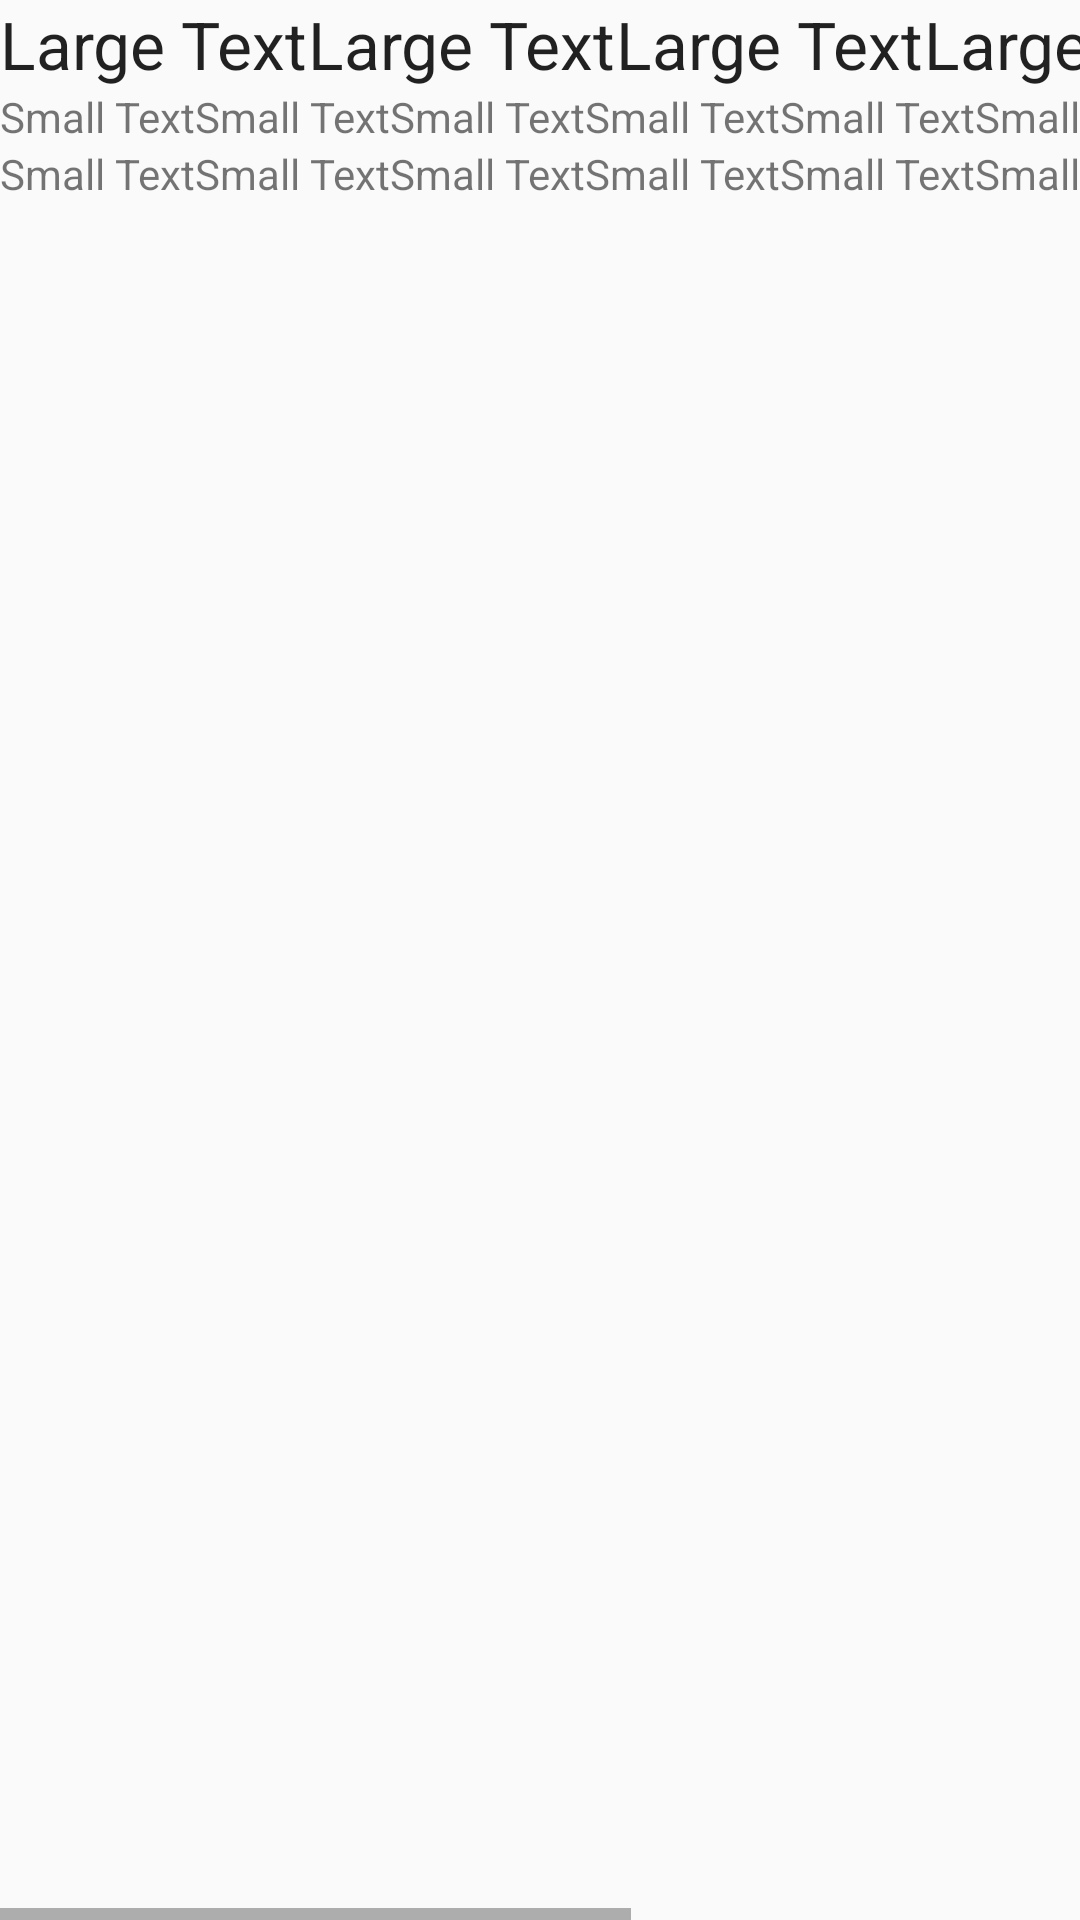

Reconstruct the res/layout file that produces this screen, plus the resources it refers to.
<!-- AndroidManifest.xml: application theme AppTheme -->
<!-- res/layout/activity_stundenplan4.xml -->
<HorizontalScrollView xmlns:android="http://schemas.android.com/apk/res/android"
    xmlns:tools="http://schemas.android.com/tools" android:layout_width="match_parent"
    android:layout_height="match_parent" android:paddingLeft="@dimen/activity_horizontal_margin"
    android:paddingRight="@dimen/activity_horizontal_margin"
    android:paddingTop="@dimen/activity_vertical_margin"
    android:paddingBottom="@dimen/activity_vertical_margin"
    tools:context="com.wickenhauser.lukas.refreshactivity.Stundenplan4">
<LinearLayout
    android:layout_width="wrap_content"
    android:layout_height="wrap_content"
    android:orientation="vertical">

    <GridLayout
        android:layout_width="wrap_content"
        android:layout_height="wrap_content"
        xmlns:app="http://schemas.android.com/apk/res-auto">

        <TextView
            android:layout_width="wrap_content"
            android:layout_height="wrap_content"
            android:textAppearance="?android:attr/textAppearanceLarge"
            android:text="Large Text"
            android:id="@+id/textView7" />

        <TextView
            android:layout_width="wrap_content"
            android:layout_height="wrap_content"
            android:textAppearance="?android:attr/textAppearanceLarge"
            android:text="Large Text"
            android:id="@+id/textView8" />

        <TextView
            android:layout_width="wrap_content"
            android:layout_height="wrap_content"
            android:textAppearance="?android:attr/textAppearanceLarge"
            android:text="Large Text"
            android:id="@+id/textView9" />

        <TextView
            android:layout_width="wrap_content"
            android:layout_height="wrap_content"
            android:textAppearance="?android:attr/textAppearanceLarge"
            android:text="Large Text"
            android:id="@+id/textView10" />

        <TextView
            android:layout_width="wrap_content"
            android:layout_height="wrap_content"
            android:textAppearance="?android:attr/textAppearanceLarge"
            android:text="Large Text"
            android:id="@+id/textView11" />

        <TextView
            android:layout_width="wrap_content"
            android:layout_height="wrap_content"
            android:textAppearance="?android:attr/textAppearanceLarge"
            android:text="Large Text"
            android:id="@+id/textView12" />
        </GridLayout>
<GridLayout
    android:layout_width="wrap_content"
    android:layout_height="wrap_content">
        <TextView
            android:layout_width="wrap_content"
            android:layout_height="wrap_content"
            android:textAppearance="?android:attr/textAppearanceSmall"
            android:text="Small Text"
            android:id="@+id/textView13"
            android:layout_column="0"
            android:layout_row="1" />

        <TextView
            android:layout_width="wrap_content"
            android:layout_height="wrap_content"
            android:textAppearance="?android:attr/textAppearanceSmall"
            android:text="Small Text"
            android:id="@+id/textView14"
            android:layout_column="1"
            android:layout_row="1" />

        <TextView
            android:layout_width="wrap_content"
            android:layout_height="wrap_content"
            android:textAppearance="?android:attr/textAppearanceSmall"
            android:text="Small Text"
            android:id="@+id/textView15"
            android:layout_column="2"
            android:layout_row="1" />

        <TextView
            android:layout_width="wrap_content"
            android:layout_height="wrap_content"
            android:textAppearance="?android:attr/textAppearanceSmall"
            android:text="Small Text"
            android:id="@+id/textView16" />

        <TextView
            android:layout_width="wrap_content"
            android:layout_height="wrap_content"
            android:textAppearance="?android:attr/textAppearanceSmall"
            android:text="Small Text"
            android:id="@+id/textView17" />

        <TextView
            android:layout_width="wrap_content"
            android:layout_height="wrap_content"
            android:textAppearance="?android:attr/textAppearanceSmall"
            android:text="Small Text"
            android:id="@+id/textView18" />

        <TextView
            android:layout_width="wrap_content"
            android:layout_height="wrap_content"
            android:textAppearance="?android:attr/textAppearanceSmall"
            android:text="Small Text"
            android:id="@+id/textView19"
            android:layout_row="2"
            android:layout_column="0" />

        <TextView
            android:layout_width="wrap_content"
            android:layout_height="wrap_content"
            android:textAppearance="?android:attr/textAppearanceSmall"
            android:text="Small Text"
            android:id="@+id/textView20" />

        <TextView
            android:layout_width="wrap_content"
            android:layout_height="wrap_content"
            android:textAppearance="?android:attr/textAppearanceSmall"
            android:text="Small Text"
            android:id="@+id/textView21" />

        <TextView
            android:layout_width="wrap_content"
            android:layout_height="wrap_content"
            android:textAppearance="?android:attr/textAppearanceSmall"
            android:text="Small Text"
            android:id="@+id/textView22" />

        <TextView
            android:layout_width="wrap_content"
            android:layout_height="wrap_content"
            android:textAppearance="?android:attr/textAppearanceSmall"
            android:text="Small Text"
            android:id="@+id/textView23" />

        <TextView
            android:layout_width="wrap_content"
            android:layout_height="wrap_content"
            android:textAppearance="?android:attr/textAppearanceSmall"
            android:text="Small Text"
            android:id="@+id/textView24" />


    </GridLayout>

    </LinearLayout>


</HorizontalScrollView>
<!-- resources referenced by this layout -->
<resources>
  <style name="AppTheme" parent="@style/Theme.AppCompat.Light.DarkActionBar">
          <item name="android:actionBarStyle">@style/MyActionBar</item>
  
          <item name="android:statusBarColor">@android:color/holo_blue_dark</item>
          
          <item name="actionBarStyle" tools:targetApi="8">@style/MyActionBar</item>
  
      </style>
  <style name="MyActionBar" parent="@style/Widget.AppCompat.ActionBar.Solid">
          <item name="android:background">#42A5F5</item>
  
  
  
          
          <item name="background">@color/MyBlue</item>
      </style>
  <color name="MyBlue">#42A5F5</color>
</resources>
